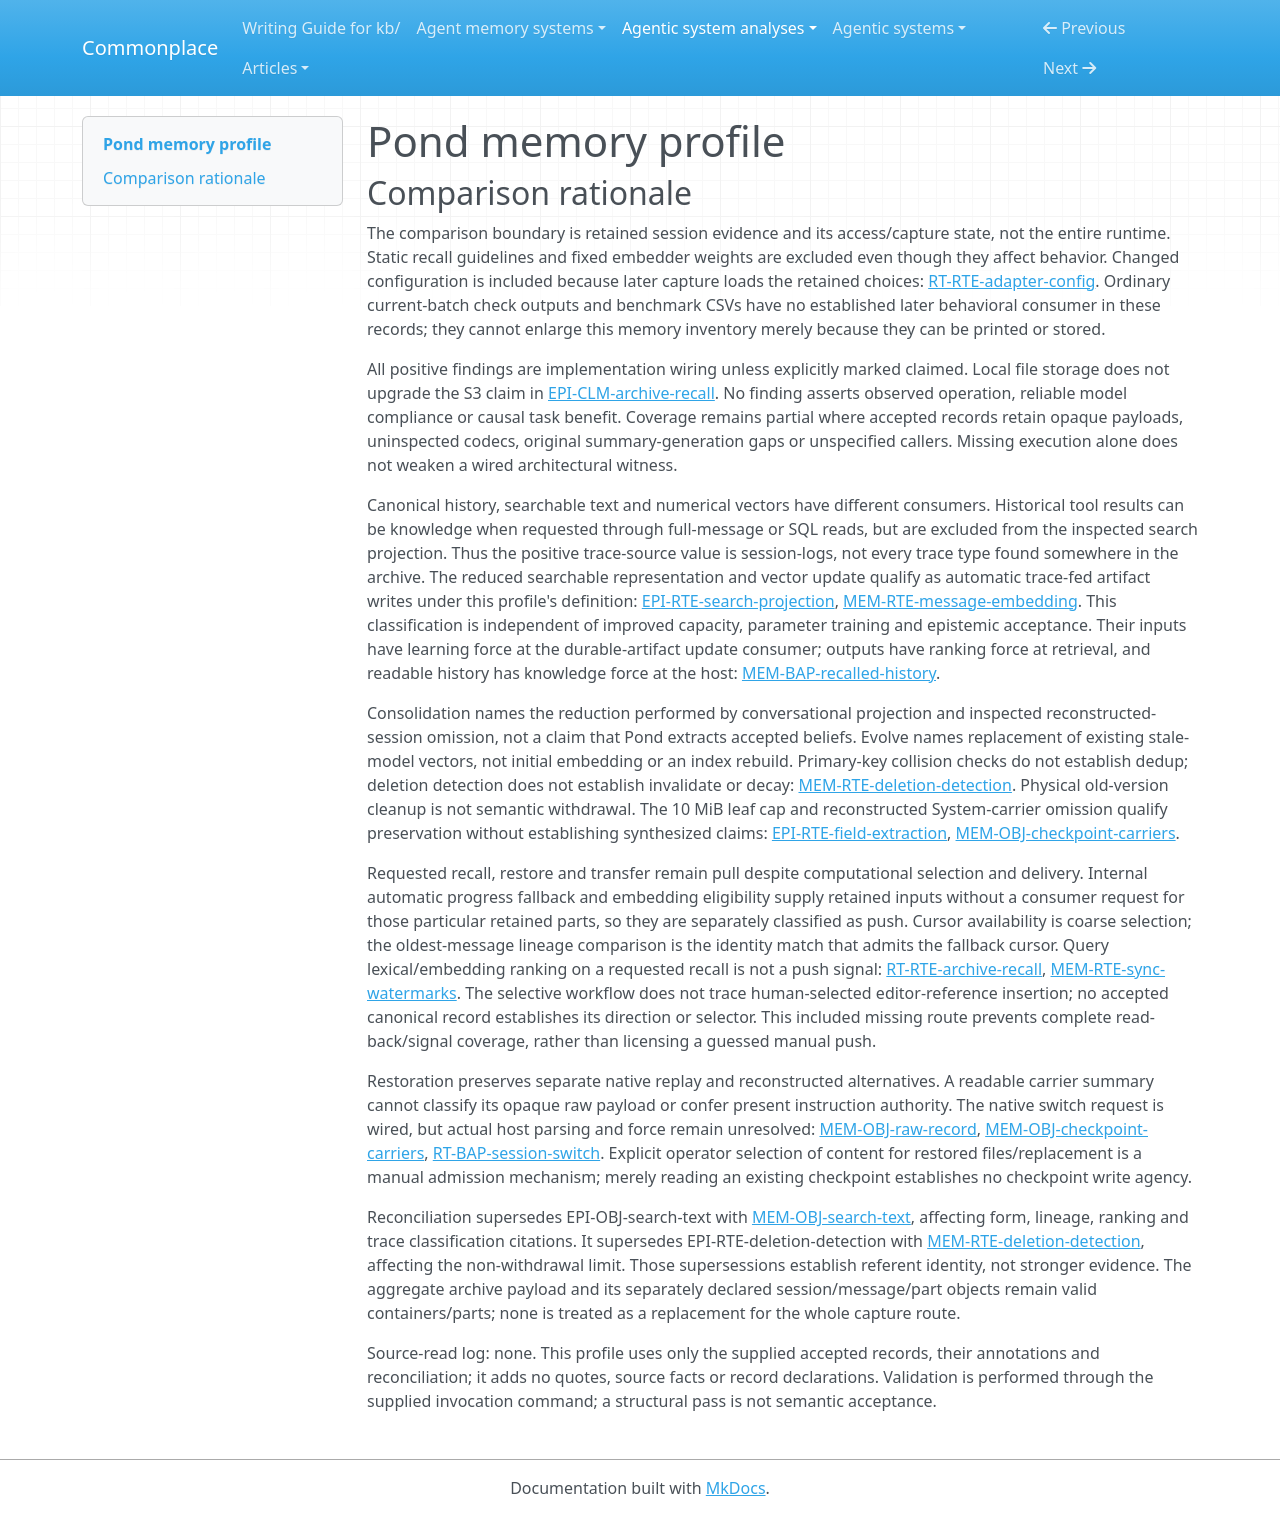

repository: zby/commonplace · page: agentic-system-analyses/retained/tenequm--pond/memory-profile/index.html · generator: mkdocs

---
type: agentic-system-analyses/types/agentic-system-memory-profile.md
description: "Pond memory comparison: canonical session traces, derived retrieval state, checkpoint carriers and later recall/restoration consumers."
run-id: AAS-2026-10-14-pond-7a589a889ca1-01
source-identity: "https://github.com/tenequm/pond"
reviewed-boundary: "0c440e130faf44052d0d896a585e572090079f1f"
memory-comparison:
  version: 2
  scope: >-
    Included are accumulated canonical sessions/messages/parts and raw provider rows,
    upstream summary/checkpoint carriers, durable search text and message vectors,
    row-meta caches and sync progress, changed capture configuration, their admission,
    maintenance, transfer, recall and restored-session routes. Other codecs' opaque
    payload/checkpoint alternatives, unspecified library admissions, export consumers
    and untraced interactive delivery remain included uncertainties. Excluded are
    fixed embedding weights, static shipped skills/tool guidelines, transient check
    results and benchmark outputs without an established later behavioral consumer,
    and external hosts' internal context management. Canonical storage is not assumed
    to resolve the meaning or generation of its opaque contents.
  axes:
    storage_substrate:
      assessment: partial
      units:
        - scope: "Local canonical Lance datasets, full parts/raw rows/carriers, and archive/restored files"
          assessment: known
          findings:
            - value: files
              basis: wired
              records: [memory.md#mem-obj-part, memory.md#mem-obj-raw-record, memory.md#mem-rte-archive-transfer, runtime.md#rt-rte-session-restore]
              note: "Canonical retained data/index files, clean archive datasets and serialized restore destinations are file-backed; JSON encoding is not another substrate."
          records: [memory.md#mem-obj-session, memory.md#mem-obj-message, memory.md#mem-obj-part, memory.md#mem-obj-checkpoint-carriers, memory.md#mem-rte-archive-transfer, runtime.md#rt-rte-session-restore]
          note: "Covers the local canonical/file branch, including opaque bytes as stored objects, without claiming codec completeness or host loading."
        - scope: "Advertised remote canonical storage in an operator-owned S3 bucket"
          assessment: partial
          findings:
            - value: service-object
              basis: claimed
              records: [epistemic.md#epi-clm-archive-recall]
              note: "The public claim names S3 storage; this is not upgraded to verified remote wiring or operation by the local file branch."
          records: [epistemic.md#epi-clm-archive-recall, memory.md#mem-rte-archive-transfer]
          note: "Remote object-store implementation internals and deployed storage are not inspected; exact backing behavior remains unresolved."
        - scope: "Version-keyed row-meta cache, resident snapshots, sync cursor/status and changed adapter configuration"
          assessment: known
          findings:
            - value: files
              basis: wired
              records: [memory.md#mem-obj-row-meta, memory.md#mem-obj-sync-cursor, runtime.md#rt-obj-adapter-config]
              note: "Mmap cache files, local JSON progress and persisted configuration retain access/capture state across invocations."
            - value: in-memory
              basis: wired
              records: [memory.md#mem-obj-row-meta]
              note: "Resident read-only row-meta snapshots and delta chains are operative cache parts, not merely transient query results."
          records: [memory.md#mem-obj-row-meta, memory.md#mem-obj-sync-cursor, runtime.md#rt-obj-adapter-config]
          note: "Both persistent files and operative resident cache parts are classified; ordinary current-batch buffers are excluded."
        - scope: "Additional codec-specific retained state and standalone export alternatives"
          assessment: uninspected
          findings: []
          records: [runtime.md#rt-rte-session-capture, runtime.md#rt-rte-corpus-sql, memory.md#mem-obj-raw-record]
          note: "Shared canonical storage is known, but uninspected codecs and subsequent export consumers cannot establish an exhaustive substrate inventory for their operative alternatives."
      records: [memory.md#mem-obj-part, memory.md#mem-obj-row-meta, memory.md#mem-obj-sync-cursor, runtime.md#rt-rte-session-capture, runtime.md#rt-rte-corpus-sql, epistemic.md#epi-clm-archive-recall]
      note: "Positive local and advertised remote branches remain distinct; included codec/export alternatives prevent complete inventory coverage."
    representational_form:
      assessment: partial
      units:
        - scope: "Readable historical bodies, reasoning, search-text projections and checkpoint summary text"
          assessment: known
          findings:
            - value: natural-language
              basis: wired
              records: [memory.md#mem-obj-message, memory.md#mem-obj-part, memory.md#mem-obj-search-text, memory.md#mem-obj-checkpoint-carriers]
              note: "These parts supply text interpreted by humans/models; summary text is separate from opaque carrier state."
          records: [memory.md#mem-obj-message, memory.md#mem-obj-part, memory.md#mem-obj-search-text, memory.md#mem-obj-checkpoint-carriers]
          note: "Classifies the inspected readable parts, not every byte delivered by full-part or native replay readers."
        - scope: "Canonical role/identity/lineage, tool fields, raw JSON structure, row-meta, cursor and capture configuration"
          assessment: known
          findings:
            - value: symbolic
              basis: wired
              records: [memory.md#mem-obj-session, memory.md#mem-obj-part, memory.md#mem-obj-raw-record, memory.md#mem-obj-row-meta, memory.md#mem-obj-sync-cursor, runtime.md#rt-obj-adapter-config]
              note: "Localized fields have fixed consumer rules for lookup, capture, replay and reconstruction; opaque JSON values are not classified by their wrapper."
          records: [memory.md#mem-obj-session, memory.md#mem-obj-part, memory.md#mem-obj-raw-record, memory.md#mem-obj-row-meta, memory.md#mem-obj-sync-cursor, runtime.md#rt-obj-adapter-config]
          note: "Known structure and deterministic consumers do not resolve mixed payload semantics."
        - scope: "Durable dense message vectors at semantic-search consumption"
          assessment: known
          findings:
            - value: parametric
              basis: wired
              records: [memory.md#mem-obj-message-vector, memory.md#mem-rte-message-embedding]
              note: "Distributed numerical representations influence similarity selection; these are outputs, not trained replacement weights."
          records: [memory.md#mem-obj-message-vector, memory.md#mem-rte-message-embedding]
          note: "The numerical part is distinct from its symbolic model-ID label and readable source text."
        - scope: "Full file payloads, opaque harness values and other codecs' checkpoint alternatives"
          assessment: partial
          findings:
            - value: symbolic
              basis: wired
              records: [memory.md#mem-obj-checkpoint-carriers]
              note: "Inspected checkpoint/lineage fields support fixed cut-point lookup, separate from summary interpretation."
          records: [memory.md#mem-obj-part, memory.md#mem-obj-raw-record, memory.md#mem-obj-checkpoint-carriers]
          note: "Readable names/MIME summaries cannot classify consumed blobs or opaque replay state; upstream semantics and remaining codecs are unresolved."
      records: [memory.md#mem-obj-part, memory.md#mem-obj-search-text, memory.md#mem-obj-message-vector, memory.md#mem-obj-checkpoint-carriers, memory.md#mem-obj-row-meta]
      note: "Text, fixed fields and numerical representations are positive witnesses; opaque consumed payloads prevent an exhaustive form union."
    lineage:
      assessment: partial
      units:
        - scope: "Canonical session/message/part and inspected Pi raw rows acquired from source logs or canonical callers"
          assessment: known
          findings:
            - value: imported
              basis: wired
              records: [runtime.md#rt-rte-session-capture, memory.md#mem-obj-part, memory.md#mem-obj-raw-record]
              note: "Pond imports source-fed history rather than authoring a factual digest; upstream mixed authorship is not attributed to Pond."
          records: [runtime.md#rt-rte-session-capture, memory.md#mem-obj-part, memory.md#mem-obj-raw-record, epistemic.md#epi-rte-field-extraction]
          note: "This is the known Pond acquisition path; capped raw leaves qualify fidelity, not the acquisition classification."
        - scope: "Checkpoint summary carriers: Pond acquisition and original upstream derivation"
          assessment: partial
          findings:
            - value: imported
              basis: wired
              records: [memory.md#mem-obj-checkpoint-carriers]
              note: "Already-derived upstream compaction/branch summaries are captured as System carriers."
          records: [memory.md#mem-obj-checkpoint-carriers, memory.md#mem-obj-raw-record]
          note: "Original generation, authorship and reasons are uninspected; the imported edge does not resolve whether upstream derivation was automatic trace extraction."
        - scope: "Search-text and vector derivation from recorded sessions"
          assessment: known
          findings:
            - value: trace-extracted
              basis: wired
              records: [memory.md#mem-obj-search-text, epistemic.md#epi-rte-search-projection, memory.md#mem-rte-message-embedding]
              note: "Filtered conversational traces produce durable text projections and passage embeddings consumed by later retrieval."
          records: [memory.md#mem-obj-search-text, memory.md#mem-rte-message-embedding]
          note: "Derivation is known even though the exact upstream embedding artifact is not pinned."
        - scope: "Embedding provenance beyond the recorded text-to-vector edge"
          assessment: not-determinable
          findings: []
          records: [memory.md#mem-obj-message-vector, runtime.md#rt-cmp-candle-embedder]
          note: "Mutable model IDs do not establish the exact fetched weights or their original provenance; no extra lineage value follows."
        - scope: "Row-meta cache and store-validated sync cursor derivation"
          assessment: known
          findings:
            - value: other-compiled
              basis: wired
              records: [memory.md#mem-obj-row-meta, memory.md#mem-obj-sync-cursor, memory.md#mem-rte-sync-watermarks]
              note: "Fixed code compiles access/progress metadata from canonical rows and validated storage snapshots."
          records: [memory.md#mem-obj-row-meta, memory.md#mem-obj-sync-cursor, memory.md#mem-rte-sync-watermarks]
          note: "These are deterministic access structures, not independently authored session claims."
        - scope: "Capture configuration changes through explicit editing/commands and first-run discovery"
          assessment: known
          findings:
            - value: authored
              basis: wired
              records: [runtime.md#rt-rte-adapter-config]
              note: "Explicit operator commands/manual configuration supply capture choices."
            - value: other-compiled
              basis: wired
              records: [runtime.md#rt-rte-adapter-config]
              note: "Software bootstrap derives persisted source configuration from discovery under its preconditions."
          records: [runtime.md#rt-rte-adapter-config]
          note: "Manual and bootstrap paths coexist and are not inferred from physical Rust writes."
        - scope: "Other codec payload/summary derivations and unspecified library content origins"
          assessment: uninspected
          findings: []
          records: [runtime.md#rt-rte-session-capture, memory.md#mem-rte-archive-transfer, memory.md#mem-obj-raw-record]
          note: "Shared import/transfer seams do not enumerate original derivation paths of uninspected contents."
      records: [runtime.md#rt-rte-session-capture, runtime.md#rt-rte-adapter-config, memory.md#mem-obj-checkpoint-carriers, memory.md#mem-rte-message-embedding, memory.md#mem-rte-sync-watermarks]
      note: "Known acquisition and compilation paths do not resolve checkpoint origins, embedding provenance or other codec alternatives."
    behavioral_authority:
      assessment: partial
      units:
        - scope: "Historical readable material delivered as requested search/get/SQL results to a host model or human"
          assessment: known
          findings:
            - value: knowledge
              basis: wired
              records: [memory.md#mem-bap-recalled-history, runtime.md#rt-rte-archive-recall, runtime.md#rt-rte-corpus-sql]
              note: "Selected history supplies evidence/context at the actual tool-result consumer, not certified truth or present system instructions."
          records: [memory.md#mem-bap-recalled-history, runtime.md#rt-rte-archive-recall, runtime.md#rt-rte-corpus-sql]
          note: "Known delivery force is advisory historical evidence; interpretation and changed answers remain unobserved."
        - scope: "Search text and message vectors consumed by later lexical/semantic ranking"
          assessment: known
          findings:
            - value: ranking
              basis: wired
              records: [memory.md#mem-obj-search-text, memory.md#mem-obj-message-vector, runtime.md#rt-rte-archive-recall]
              note: "Retained text and vectors influence relative priority even though selector code/weights are not learned from these sessions."
          records: [memory.md#mem-obj-search-text, memory.md#mem-obj-message-vector, runtime.md#rt-rte-archive-recall]
          note: "Ranking influence does not imply factual endorsement or retrieval benefit."
        - scope: "Retained conversational traces/search text at automatic projection and embedding update consumers"
          assessment: known
          findings:
            - value: learning
              basis: wired
              records: [epistemic.md#epi-rte-search-projection, memory.md#mem-rte-message-embedding]
              note: "Recorded experience feeds automatic durable retrieval-artifact updates; their outputs separately supply ranking or context at downstream consumers."
          records: [epistemic.md#epi-rte-search-projection, memory.md#mem-rte-message-embedding]
          note: "This names the update consumer's force, not improved capacity or training of embedder parameters."
        - scope: "Canonical identity/lineage, row-meta, watermarks and persisted capture configuration at fixed selectors"
          assessment: known
          findings:
            - value: routing
              basis: wired
              records: [memory.md#mem-obj-session, memory.md#mem-obj-row-meta, memory.md#mem-rte-sync-watermarks, runtime.md#rt-rte-adapter-config, runtime.md#rt-rte-session-restore]
              note: "Retained fields choose lookup targets, restore lineage, capture sources and freshness windows at their actual software consumers."
          records: [memory.md#mem-obj-session, memory.md#mem-obj-row-meta, memory.md#mem-rte-sync-watermarks, runtime.md#rt-rte-adapter-config]
          note: "Access metadata routes operations rather than supplying model instructions."
        - scope: "Stored canonical keys and labels consumed by additive admission"
          assessment: known
          findings:
            - value: validation
              basis: wired
              records: [runtime.md#rt-rte-session-capture, epistemic.md#epi-rte-ingest-disposition]
              note: "Existing stored keys/labels determine whether proposed rows or conflicting labels are admissible under fixed storage rules."
            - value: enforcement
              basis: wired
              records: [runtime.md#rt-rte-session-capture, epistemic.md#epi-rte-ingest-disposition]
              note: "The writer filters existing keys and preserves stored immutable labels, enforcing the retained criteria."
          records: [runtime.md#rt-rte-session-capture, epistemic.md#epi-rte-ingest-disposition]
          note: "These are retained-state effects, distinct from static schema checks, HTTP gates or a nonexistent purge denylist."
        - scope: "Native checkpoint/raw payload at restored host loader; foreign reconstruction and other codec alternatives"
          assessment: partial
          findings:
            - value: routing
              basis: wired
              records: [memory.md#mem-obj-checkpoint-carriers, runtime.md#rt-rte-session-restore]
              note: "Inspected checkpoint/lineage fields select cut points and reconstruction inputs; carrier omission is a separate branch."
          records: [memory.md#mem-obj-raw-record, memory.md#mem-obj-checkpoint-carriers, runtime.md#rt-bap-session-switch]
          note: "File handoff is wired, but opaque payload force at external host interpretation and other codecs remains unresolved; recorded System labels cannot establish instruction authority."
      records: [memory.md#mem-bap-recalled-history, memory.md#mem-obj-search-text, memory.md#mem-obj-message-vector, memory.md#mem-rte-sync-watermarks, runtime.md#rt-rte-session-capture, memory.md#mem-obj-checkpoint-carriers]
      note: "Actual advisory, ranking, update, routing and retained-key veto consumers are classified separately; opaque restoration prevents complete authority coverage."
    write_agency:
      assessment: partial
      units:
        - scope: "Adapter/HTTP canonical admission, searchable projection, vector updates and cursor/cache production"
          assessment: known
          findings:
            - value: automatic
              basis: wired
              records: [runtime.md#rt-rte-session-capture, epistemic.md#epi-rte-search-projection, memory.md#mem-rte-message-embedding, memory.md#mem-rte-sync-watermarks]
              note: "Software validation/selection admits content and derived state without a per-content human approval; workflow initiation and force flags are not such approval."
          records: [runtime.md#rt-rte-session-capture, epistemic.md#epi-rte-search-projection, memory.md#mem-rte-message-embedding, memory.md#mem-rte-sync-watermarks]
          note: "Known subsequent admission is independent of upstream authorship."
        - scope: "Explicit capture configuration and first-run bootstrap admission"
          assessment: known
          findings:
            - value: manual
              basis: wired
              records: [runtime.md#rt-rte-adapter-config]
              note: "Explicit operator enable/disable commands or manual config edits decide the retained capture choice."
            - value: automatic
              basis: wired
              records: [runtime.md#rt-rte-adapter-config]
              note: "Bootstrap can admit discovered source configuration without interactive approval when its preconditions hold."
          records: [runtime.md#rt-rte-adapter-config]
          note: "The two evidenced admissions are retained independently; a recorded decline can prevent bootstrap."
        - scope: "Operator-selected session/target replacement through CLI/Pi restoration"
          assessment: known
          findings:
            - value: manual
              basis: wired
              records: [runtime.md#rt-rte-session-restore, runtime.md#rt-bap-session-switch]
              note: "An explicit operator decision selects retained content for a restored file and replacement host session; software checks constrain that choice."
          records: [runtime.md#rt-rte-session-restore, runtime.md#rt-bap-session-switch]
          note: "This is content-selected restoration, not the read that chooses a checkpoint and not evidence of automatic summary generation."
        - scope: "Bulk copy/import and generic library write admission"
          assessment: partial
          findings:
            - value: automatic
              basis: wired
              records: [memory.md#mem-rte-archive-transfer]
              note: "Schema/key/plan software checks govern table admission without per-fact human review."
          records: [memory.md#mem-rte-archive-transfer]
          note: "Generic caller identity does not resolve human control over initial supplied/replacement content; wire admission rules do not cover every library write."
        - scope: "Original upstream checkpoint generation and other codecs' admission alternatives"
          assessment: not-determinable
          findings: []
          records: [memory.md#mem-obj-checkpoint-carriers, memory.md#mem-obj-raw-record, runtime.md#rt-rte-session-capture]
          note: "Original generation/control and uninspected alternatives are unresolved; known Pond capture does not establish upstream approval or automatic generation."
      records: [runtime.md#rt-rte-session-capture, runtime.md#rt-rte-adapter-config, runtime.md#rt-rte-session-restore, memory.md#mem-rte-message-embedding, memory.md#mem-rte-archive-transfer, memory.md#mem-obj-checkpoint-carriers]
      note: "Automatic admissions and explicit manual content/configuration choices coexist with unresolved initial and generic-caller control."
    curation_operations:
      assessment: partial
      units:
        - scope: "Conversational search-text projection from retained session parts"
          assessment: known
          findings:
            - value: consolidate
              basis: wired
              records: [memory.md#mem-obj-search-text, epistemic.md#epi-rte-search-projection]
              note: "Fixed selection and concatenation reduce existing conversational content into a retained searchable representation; excluded full parts remain available."
          records: [memory.md#mem-obj-search-text, epistemic.md#epi-rte-search-projection]
          note: "This is reduced representation of existing content, not a synthesized standing fact or verified new claim."
        - scope: "Replacement of existing stale-model message vectors"
          assessment: known
          findings:
            - value: evolve
              basis: wired
              records: [memory.md#mem-rte-message-embedding, epistemic.md#epi-rte-maintenance-recovery]
              note: "Force/model-swap maintenance revises an existing entry's numerical representation and model label; initial embedding alone is not revision."
          records: [memory.md#mem-rte-message-embedding, epistemic.md#epi-rte-maintenance-recovery]
          note: "Classifies representation replacement, not index rebuilding or trained parameter change; same-ID weight drift is not detected."
        - scope: "Pi native replay versus reconstructed transcript selection"
          assessment: partial
          findings:
            - value: consolidate
              basis: wired
              records: [runtime.md#rt-rte-session-restore, memory.md#mem-obj-checkpoint-carriers]
              note: "The memory annotation on restoration establishes reconstructed v3 files that omit System carriers while retaining selected history, a reduced representation."
          records: [runtime.md#rt-rte-session-restore, memory.md#mem-obj-checkpoint-carriers, memory.md#mem-obj-raw-record]
          note: "Known omission is retained beside native raw replay; semantic fidelity and other codecs' reconstruction transformations remain unresolved."
        - scope: "Original upstream summary production"
          assessment: uninspected
          findings: []
          records: [memory.md#mem-obj-checkpoint-carriers]
          note: "A compaction/branch-summary label does not establish the original transformation's implemented meaning or control."
        - scope: "Canonical key filtering, cache/index/storage maintenance, bulk transfer and deletion reporting"
          assessment: not-determinable
          findings: []
          records: [runtime.md#rt-rte-session-capture, memory.md#mem-obj-row-meta, memory.md#mem-rte-archive-transfer, memory.md#mem-rte-deletion-detection, epistemic.md#epi-rte-maintenance-recovery]
          note: "Inspected routes establish acquisition, key collision filtering, cache/index rebuilds, physical cleanup or detection-only reports, not another controlled semantic operation. No dedup, decay or invalidate value follows from those names/effects alone."
      records: [memory.md#mem-obj-search-text, memory.md#mem-rte-message-embedding, runtime.md#rt-rte-session-restore, memory.md#mem-obj-checkpoint-carriers, memory.md#mem-rte-deletion-detection]
      note: "Reduced projection and representation revision are positive operations; opaque summary/reconstruction branches and nonsemantic maintenance prevent complete operation coverage."
    read_back_direction:
      assessment: partial
      units:
        - scope: "Requested search/get/SQL, transfer and operator-selected restoration"
          assessment: known
          findings:
            - value: pull
              basis: wired
              records: [runtime.md#rt-rte-archive-recall, runtime.md#rt-rte-corpus-sql, runtime.md#rt-rte-session-restore, memory.md#mem-rte-archive-transfer]
              note: "A consumer requests retained material by query, ID or source store; automatic result selection/delivery fulfills that request rather than creating another push."
          records: [runtime.md#rt-rte-archive-recall, runtime.md#rt-rte-corpus-sql, runtime.md#rt-rte-session-restore, memory.md#mem-rte-archive-transfer]
          note: "Tool/model answering and restored host continuation are unobserved but the requested delivery paths are wired."
        - scope: "Restarted sync's automatic row-map/cursor fallback into freshness planning"
          assessment: known
          findings:
            - value: push
              basis: wired
              records: [memory.md#mem-rte-sync-watermarks, memory.md#mem-obj-row-meta, memory.md#mem-obj-sync-cursor]
              note: "On restarted sync, code supplies available validated retained progress to the capture planner without a request for those retained watermarks."
          records: [memory.md#mem-rte-sync-watermarks, memory.md#mem-obj-row-meta, memory.md#mem-obj-sync-cursor]
          note: "This is a software metadata consumer, not unsolicited host-model context insertion."
        - scope: "Inline/backlog embedding row selection into numerical update"
          assessment: known
          findings:
            - value: push
              basis: wired
              records: [memory.md#mem-rte-message-embedding]
              note: "Configured ingest or maintenance automatically supplies eligible retained search text to the embedder; configuration initiates work rather than requesting particular transcript content."
          records: [memory.md#mem-rte-message-embedding]
          note: "Automatic update-input delivery is separate from the later requested semantic-search return."
        - scope: "Interactive editor-reference insertion, export-file consumers and other codec checkpoint consumption alternatives"
          assessment: uninspected
          findings: []
          records: [runtime.md#rt-rte-archive-recall, runtime.md#rt-rte-corpus-sql, memory.md#mem-obj-checkpoint-carriers]
          note: "The supplied requested-tool account is selective; no accepted record traces editor-reference insertion or later export reading, and remaining codec consumers are uninspected. Their directions cannot be inferred from known pull routes."
      records: [runtime.md#rt-rte-archive-recall, runtime.md#rt-rte-corpus-sql, runtime.md#rt-rte-session-restore, memory.md#mem-rte-sync-watermarks, memory.md#mem-rte-message-embedding]
      note: "Requested human/model reads coexist with automatic internal metadata/update supply; untraced alternate consumers prevent a complete direction inventory."
    read_back_signal:
      assessment: partial
      units:
        - scope: "Known requested search/get/SQL/restore/transfer operations"
          assessment: inapplicable
          findings: []
          records: [runtime.md#rt-rte-archive-recall, runtime.md#rt-rte-corpus-sql, runtime.md#rt-rte-session-restore, memory.md#mem-rte-archive-transfer]
          note: "These are pull operations. Query lexical/embedding scores and requested IDs do not classify a push signal."
        - scope: "Automatic restarted-sync supply of row-map or validated cursor progress"
          assessment: known
          findings:
            - value: coarse
              basis: wired
              records: [memory.md#mem-rte-sync-watermarks]
              note: "Trigger is restarted sync; availability of a validated row map, then fallback cursor, selects the retained progress source supplied to the planner."
            - value: identifier
              basis: wired
              records: [memory.md#mem-rte-sync-watermarks, memory.md#mem-obj-sync-cursor]
              note: "Fallback selection requires stored oldest-message lineage to match the current store probe, alongside version/count bounds, before that cursor's watermarks are supplied."
          records: [memory.md#mem-rte-sync-watermarks, memory.md#mem-obj-sync-cursor]
          note: "Availability and actual lineage identity comparison are distinct selectors; subsequent freshness decisions are effects of the selected progress."
        - scope: "Automatic eligible search-text supply to inline/backlog/force embedding"
          assessment: known
          findings:
            - value: coarse
              basis: wired
              records: [memory.md#mem-rte-message-embedding]
              note: "Trigger is configured embedding work; non-null text plus missing/stale model-label eligibility selects message text for update. Primary keys address writes, not targeted context push."
          records: [memory.md#mem-rte-message-embedding]
          note: "Eligibility filtering is not embedding-inferred selection; embeddings are produced after selection."
        - scope: "Untraced editor insertion, export consumers and opaque checkpoint alternatives"
          assessment: uninspected
          findings: []
          records: [runtime.md#rt-rte-archive-recall, runtime.md#rt-rte-corpus-sql, memory.md#mem-obj-checkpoint-carriers]
          note: "Unknown direction/selector facts prevent treating all remaining units as pull-only or assigning a push signal."
      records: [runtime.md#rt-rte-archive-recall, memory.md#mem-rte-sync-watermarks, memory.md#mem-rte-message-embedding, memory.md#mem-obj-checkpoint-carriers]
      note: "Known internal push selectors establish positives; pull-only inapplicability is local and does not erase untraced alternate delivery."
    trace_learning:
      assessment: partial
      units:
        - scope: "Automatic recorded conversational parts to durable search text to later recall/ranking"
          assessment: known
          findings:
            - value: "yes"
              basis: wired
              records: [epistemic.md#epi-rte-search-projection, memory.md#mem-obj-search-text, runtime.md#rt-rte-archive-recall]
              note: "Automatic trace-fed reduced text is retained and changes later retrieval/context supply, meeting the artifact-write definition without requiring new facts or measured improvement."
          records: [epistemic.md#epi-rte-search-projection, memory.md#mem-obj-search-text, runtime.md#rt-rte-archive-recall]
          note: "The derived route qualifies; retaining untouched logs alone is not the warrant."
        - scope: "Automatic session projection to retained message vectors to later semantic ranking"
          assessment: known
          findings:
            - value: "yes"
              basis: wired
              records: [memory.md#mem-rte-message-embedding, memory.md#mem-obj-message-vector]
              note: "Trace-derived numerical artifacts are automatically admitted and consumed by later ranking; inference with fixed weights does not exclude this route."
          records: [memory.md#mem-rte-message-embedding, memory.md#mem-obj-message-vector, runtime.md#rt-cmp-candle-embedder]
          note: "Includes initial and maintenance production; no observed benefit, revised method or weight training is asserted."
        - scope: "Original upstream checkpoint/branch-summary generation and other codec trace-fed alternatives"
          assessment: not-determinable
          findings: []
          records: [memory.md#mem-obj-checkpoint-carriers, memory.md#mem-obj-raw-record, runtime.md#rt-rte-session-capture]
          note: "Summary labels and native replay establish retention/possible delivery, not the automatic original write or complete later-consumer chain; other codecs remain uninspected."
        - scope: "Capture configuration, progress/cache state, bulk/library admissions and opaque restored payloads"
          assessment: not-determinable
          findings: []
          records: [runtime.md#rt-rte-adapter-config, memory.md#mem-rte-sync-watermarks, memory.md#mem-rte-archive-transfer, runtime.md#rt-rte-session-restore]
          note: "Operational persistence alone does not establish a qualifying experience-to-behavior-shaping write; generic content control and opaque host consumption remain unresolved. No system-wide no follows."
      records: [epistemic.md#epi-rte-search-projection, memory.md#mem-rte-message-embedding, memory.md#mem-obj-checkpoint-carriers, memory.md#mem-rte-archive-transfer]
      note: "Two wired artifact-update witnesses establish yes locally; unresolved original summary and alternate write/consumer routes prevent complete coverage."
    trace_source:
      assessment: partial
      units:
        - scope: "Qualifying conversational projection and message-vector writes"
          assessment: known
          findings:
            - value: session-logs
              basis: wired
              records: [epistemic.md#epi-rte-search-projection, memory.md#mem-obj-search-text, memory.md#mem-rte-message-embedding]
              note: "Original inputs are recorded conversational User/Assistant text and selected file descriptors, not new event-stream sources created by canonical serialization."
          records: [epistemic.md#epi-rte-search-projection, memory.md#mem-obj-search-text, memory.md#mem-rte-message-embedding]
          note: "Inspected projection excludes tool bodies, reasoning, injected and System content; archival tool traces therefore do not establish tool-traces on these qualifying writes."
        - scope: "Unresolved upstream summary/checkpoint updates and other codec/library trace-fed alternatives"
          assessment: not-determinable
          findings: []
          records: [memory.md#mem-obj-checkpoint-carriers, memory.md#mem-obj-raw-record, memory.md#mem-rte-archive-transfer, runtime.md#rt-rte-session-capture]
          note: "The original qualifying write and its consumed input mixture are not established. Summary/raw wrappers do not resolve session, tool, environmental-event or trajectory origins."
      records: [epistemic.md#epi-rte-search-projection, memory.md#mem-rte-message-embedding, memory.md#mem-obj-checkpoint-carriers, memory.md#mem-rte-archive-transfer]
      note: "Session-log input is wired for the two positive writes; unresolved alternatives prevent complete trace-source coverage or global inapplicability."
---

# Pond memory profile

## Comparison rationale

The comparison boundary is retained session evidence and its access/capture state, not the entire runtime. Static recall guidelines and fixed embedder weights are excluded even though they affect behavior. Changed configuration is included because later capture loads the retained choices: [RT-RTE-adapter-config](runtime.md#rt-rte-adapter-config). Ordinary current-batch check outputs and benchmark CSVs have no established later behavioral consumer in these records; they cannot enlarge this memory inventory merely because they can be printed or stored.

All positive findings are implementation wiring unless explicitly marked claimed. Local file storage does not upgrade the S3 claim in [EPI-CLM-archive-recall](epistemic.md#epi-clm-archive-recall). No finding asserts observed operation, reliable model compliance or causal task benefit. Coverage remains partial where accepted records retain opaque payloads, uninspected codecs, original summary-generation gaps or unspecified callers. Missing execution alone does not weaken a wired architectural witness.

Canonical history, searchable text and numerical vectors have different consumers. Historical tool results can be knowledge when requested through full-message or SQL reads, but are excluded from the inspected search projection. Thus the positive trace-source value is session-logs, not every trace type found somewhere in the archive. The reduced searchable representation and vector update qualify as automatic trace-fed artifact writes under this profile's definition: [EPI-RTE-search-projection](epistemic.md#epi-rte-search-projection), [MEM-RTE-message-embedding](memory.md#mem-rte-message-embedding). This classification is independent of improved capacity, parameter training and epistemic acceptance. Their inputs have learning force at the durable-artifact update consumer; outputs have ranking force at retrieval, and readable history has knowledge force at the host: [MEM-BAP-recalled-history](memory.md#mem-bap-recalled-history).

Consolidation names the reduction performed by conversational projection and inspected reconstructed-session omission, not a claim that Pond extracts accepted beliefs. Evolve names replacement of existing stale-model vectors, not initial embedding or an index rebuild. Primary-key collision checks do not establish dedup; deletion detection does not establish invalidate or decay: [MEM-RTE-deletion-detection](memory.md#mem-rte-deletion-detection). Physical old-version cleanup is not semantic withdrawal. The 10 MiB leaf cap and reconstructed System-carrier omission qualify preservation without establishing synthesized claims: [EPI-RTE-field-extraction](epistemic.md#epi-rte-field-extraction), [MEM-OBJ-checkpoint-carriers](memory.md#mem-obj-checkpoint-carriers).

Requested recall, restore and transfer remain pull despite computational selection and delivery. Internal automatic progress fallback and embedding eligibility supply retained inputs without a consumer request for those particular retained parts, so they are separately classified as push. Cursor availability is coarse selection; the oldest-message lineage comparison is the identity match that admits the fallback cursor. Query lexical/embedding ranking on a requested recall is not a push signal: [RT-RTE-archive-recall](runtime.md#rt-rte-archive-recall), [MEM-RTE-sync-watermarks](memory.md#mem-rte-sync-watermarks). The selective workflow does not trace human-selected editor-reference insertion; no accepted canonical record establishes its direction or selector. This included missing route prevents complete read-back/signal coverage, rather than licensing a guessed manual push.

Restoration preserves separate native replay and reconstructed alternatives. A readable carrier summary cannot classify its opaque raw payload or confer present instruction authority. The native switch request is wired, but actual host parsing and force remain unresolved: [MEM-OBJ-raw-record](memory.md#mem-obj-raw-record), [MEM-OBJ-checkpoint-carriers](memory.md#mem-obj-checkpoint-carriers), [RT-BAP-session-switch](runtime.md#rt-bap-session-switch). Explicit operator selection of content for restored files/replacement is a manual admission mechanism; merely reading an existing checkpoint establishes no checkpoint write agency.

Reconciliation supersedes EPI-OBJ-search-text with [MEM-OBJ-search-text](memory.md#mem-obj-search-text), affecting form, lineage, ranking and trace classification citations. It supersedes EPI-RTE-deletion-detection with [MEM-RTE-deletion-detection](memory.md#mem-rte-deletion-detection), affecting the non-withdrawal limit. Those supersessions establish referent identity, not stronger evidence. The aggregate archive payload and its separately declared session/message/part objects remain valid containers/parts; none is treated as a replacement for the whole capture route.

Source-read log: none. This profile uses only the supplied accepted records, their annotations and reconciliation; it adds no quotes, source facts or record declarations. Validation is performed through the supplied invocation command; a structural pass is not semantic acceptance.
